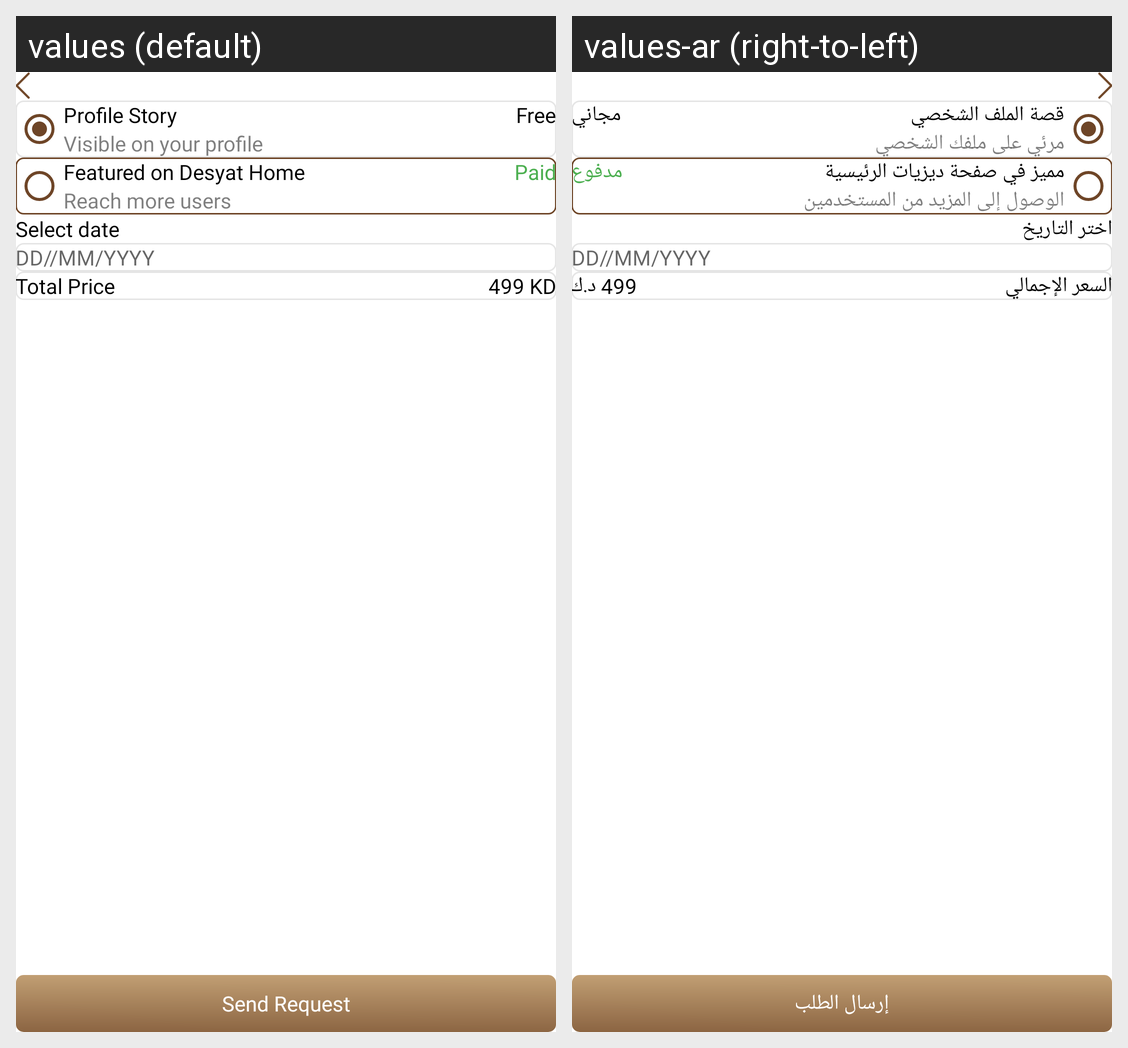

The Android screen above is rendered under two locales of the same app. Produce the string resources it draws, with the default and per-locale values.
Android screen res/layout/fragment_promote_story_payment.xml rendered under 2 locales, left to right: values (default), values-ar (right-to-left). Device: Nexus 5 (rendered at 1080×1920; each locale shown at half size, 540×960, under a caption strip naming it); theme Theme.DesynatDealer.
Strings drawn on this screen, with the default value and each locale's value (text and hints the layout hard-codes, and strings that could not be matched under every locale, appear in the picture but are not listed):

profile_story
  values: Profile Story
  values-ar: قصة الملف الشخصي

visible_on_your_profile
  values: Visible on your profile
  values-ar: مرئي على ملفك الشخصي

free
  values: Free
  values-ar: مجاني

featured_on_desyat_home
  values: Featured on Desyat Home
  values-ar: مميز في صفحة ديزيات الرئيسية

reach_more_users
  values: Reach more users
  values-ar: الوصول إلى المزيد من المستخدمين

paid
  values: Paid
  values-ar: مدفوع

select_date
  values: Select date
  values-ar: اختر التاريخ

date_format_placeholder
  values: DD//MM/YYYY
  values-ar: DD//MM/YYYY

total_price
  values: Total Price
  values-ar: السعر الإجمالي

kd_499_placeholder
  values: 499 KD
  values-ar: 499 د.ك

send_request
  values: Send Request
  values-ar: إرسال الطلب
